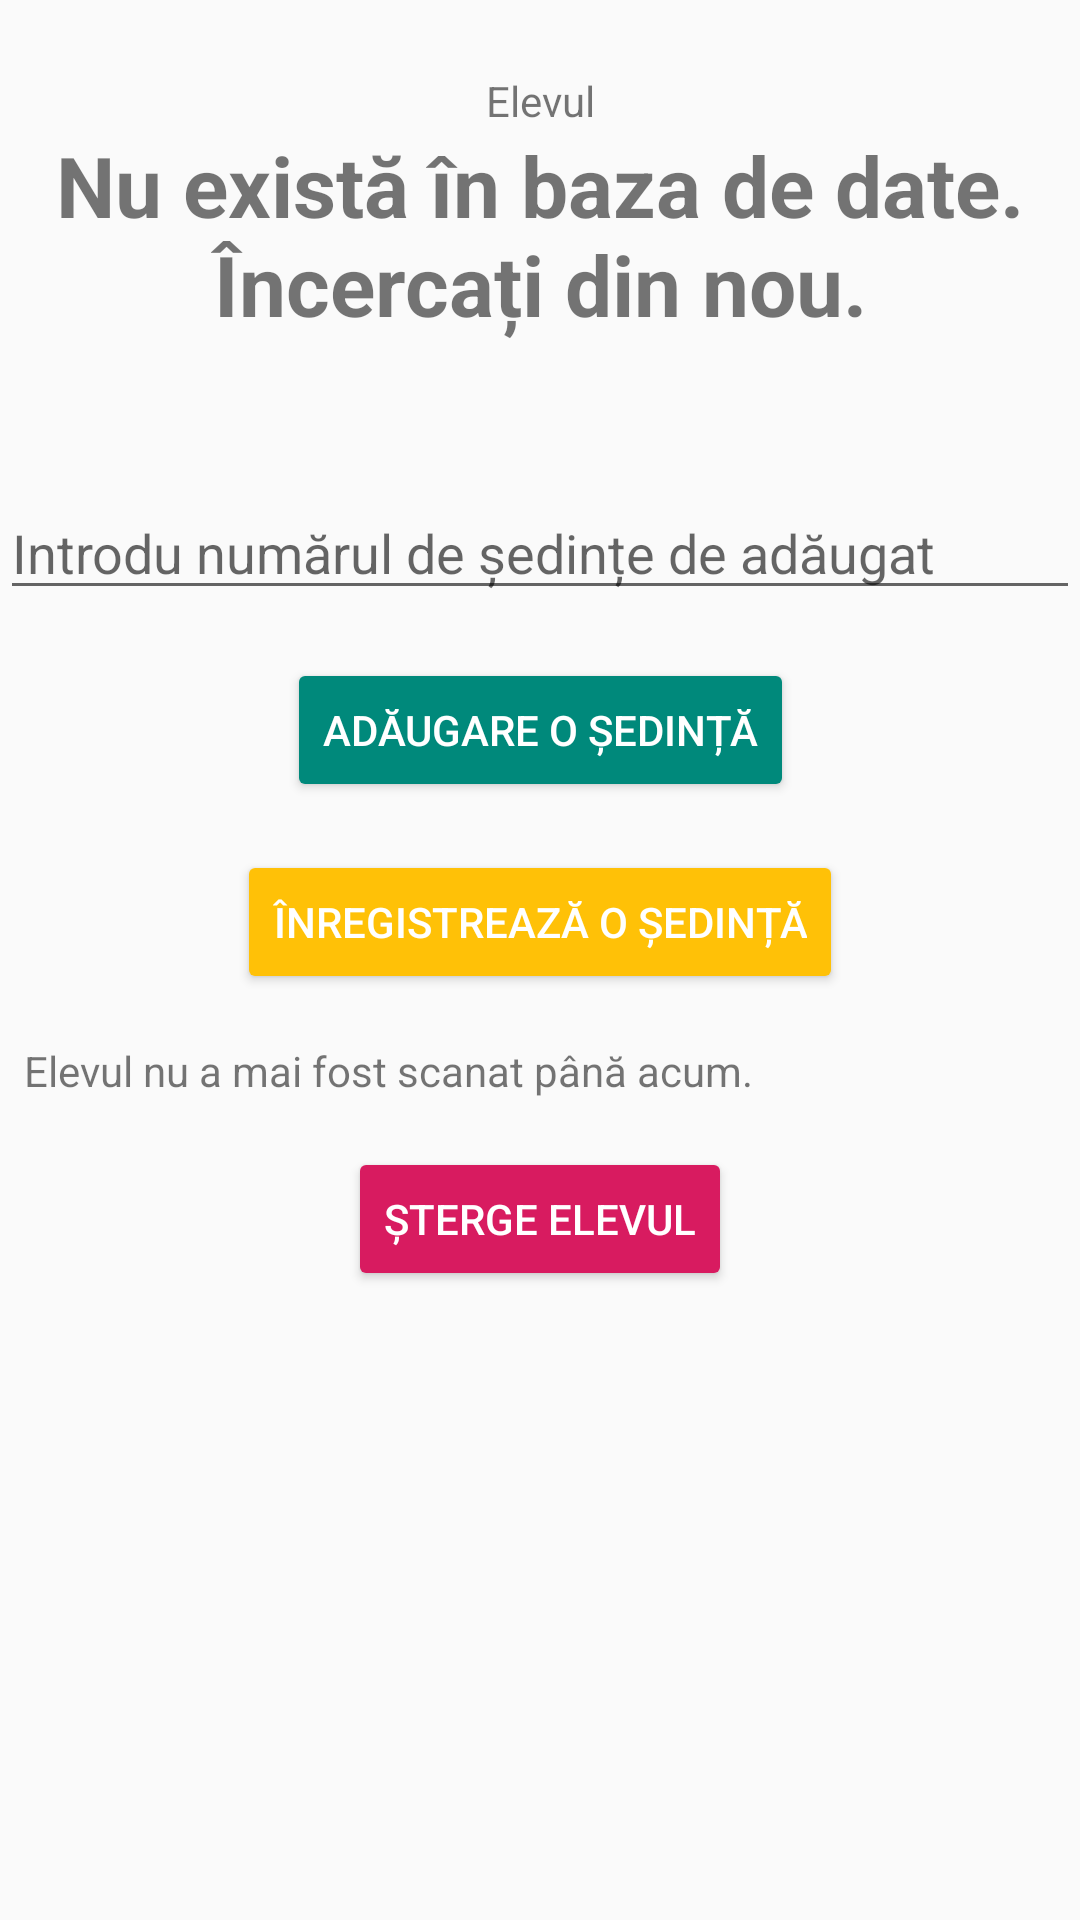

Reconstruct the res/layout file that produces this screen, plus the resources it refers to.
<!-- AndroidManifest.xml: application theme AppTheme -->
<!-- res/layout/activity_student.xml -->
<?xml version="1.0" encoding="utf-8"?>
<androidx.constraintlayout.widget.ConstraintLayout xmlns:android="http://schemas.android.com/apk/res/android"
    xmlns:app="http://schemas.android.com/apk/res-auto"
    xmlns:tools="http://schemas.android.com/tools"
    android:layout_width="match_parent"
    android:layout_height="match_parent"
    tools:context=".StudentActivity">

    <ScrollView
        android:layout_width="match_parent"
        android:layout_height="match_parent">
        <androidx.constraintlayout.widget.ConstraintLayout
            android:layout_width="match_parent"
            android:layout_height="wrap_content">
            <TextView
                android:id="@+id/textView0"
                android:layout_width="wrap_content"
                android:layout_height="wrap_content"
                android:layout_marginTop="24dp"
                android:text="Elevul"
                app:layout_constraintEnd_toEndOf="parent"
                app:layout_constraintStart_toStartOf="parent"
                app:layout_constraintTop_toTopOf="parent" />

            <TextView
                android:id="@+id/nameView"
                android:layout_width="wrap_content"
                android:layout_height="wrap_content"
                android:text="Nu există în baza de date. Încercați din nou."
                android:textAlignment="center"
                android:textSize="28sp"
                android:textStyle="bold"
                app:layout_constraintEnd_toEndOf="parent"
                app:layout_constraintStart_toStartOf="parent"
                app:layout_constraintTop_toBottomOf="@+id/textView0" />

            <TextView
                android:id="@+id/idView"
                android:layout_width="wrap_content"
                android:layout_height="wrap_content"
                android:textSize="10sp"
                app:layout_constraintEnd_toEndOf="parent"
                app:layout_constraintStart_toStartOf="parent"
                app:layout_constraintTop_toBottomOf="@+id/nameView" />

            <TextView
                android:id="@+id/studentsInfo"
                android:layout_width="wrap_content"
                android:layout_height="wrap_content"
                app:layout_constraintEnd_toEndOf="parent"
                app:layout_constraintStart_toStartOf="parent"
                app:layout_constraintTop_toBottomOf="@id/idView" />

            <EditText
                    android:layout_width="0dp"
                    android:layout_height="wrap_content"
                    android:inputType="number"
                    android:ems="10"
                    android:id="@+id/addCreditField" app:layout_constraintTop_toBottomOf="@+id/studentsInfo"
                    app:layout_constraintStart_toStartOf="parent" app:layout_constraintEnd_toEndOf="parent"
                    android:layout_marginTop="16dp"
                    android:hint="Introdu numărul de ședințe de adăugat" android:maxLength="6"/>
            <Button
                    android:id="@+id/creditAddBtn"
                    android:layout_width="wrap_content"
                    android:layout_height="wrap_content"
                    android:backgroundTint="#00897B"
                    android:onClick="addCredit"
                    android:text="Adăugare o ședință"
                    android:textColor="@android:color/white"
                    app:layout_constraintEnd_toEndOf="parent"
                    app:layout_constraintStart_toStartOf="parent"
                    app:layout_constraintTop_toBottomOf="@+id/addCreditField" android:layout_marginTop="16dp"/>

            <Button
                    android:id="@+id/recordBtn"
                    android:layout_width="wrap_content"
                    android:layout_height="wrap_content"
                    android:layout_marginTop="16dp"
                    android:backgroundTint="#FFC107"
                    android:onClick="record"
                    android:text="Înregistrează o ședință"
                    android:textColor="@android:color/white"
                    app:layout_constraintEnd_toEndOf="parent"
                    app:layout_constraintStart_toStartOf="parent"
                    app:layout_constraintTop_toBottomOf="@+id/creditAddBtn"/>

            <Button
                    android:id="@+id/deleteStudentBtn"
                    android:layout_width="wrap_content"
                    android:layout_height="wrap_content"
                    android:layout_marginTop="16dp"
                    android:backgroundTint="#D81B60"
                    android:onClick="removeStudent"
                    android:text="Șterge elevul"
                    android:textColor="@android:color/white"
                    app:layout_constraintEnd_toEndOf="parent"
                    app:layout_constraintStart_toStartOf="parent"
                    app:layout_constraintTop_toBottomOf="@+id/logView"/>

            <TextView
                    android:id="@+id/logView"
                    android:layout_width="wrap_content"
                    android:layout_height="wrap_content"
                    android:layout_marginStart="8dp"
                    android:layout_marginTop="16dp"
                    android:text="Elevul nu a mai fost scanat până acum."
                    app:layout_constraintStart_toStartOf="parent"
                    app:layout_constraintTop_toBottomOf="@+id/recordBtn"/>
        </androidx.constraintlayout.widget.ConstraintLayout>
    </ScrollView>
</androidx.constraintlayout.widget.ConstraintLayout>
<!-- resources referenced by this layout -->
<resources>
  <style name="AppTheme" parent="Theme.AppCompat.Light.DarkActionBar">
          <item name="colorPrimary">@color/colorPrimary</item>
          <item name="colorPrimaryDark">@color/colorPrimaryDark</item>
          <item name="colorAccent">#00897B</item>
      </style>
  <!-- not gathered from this repository: default colours our renderer supplied (Android Studio template values) -->
  <color name="colorPrimary">#FF6200EE</color>
  <color name="colorPrimaryDark">#FF3700B3</color>
</resources>
